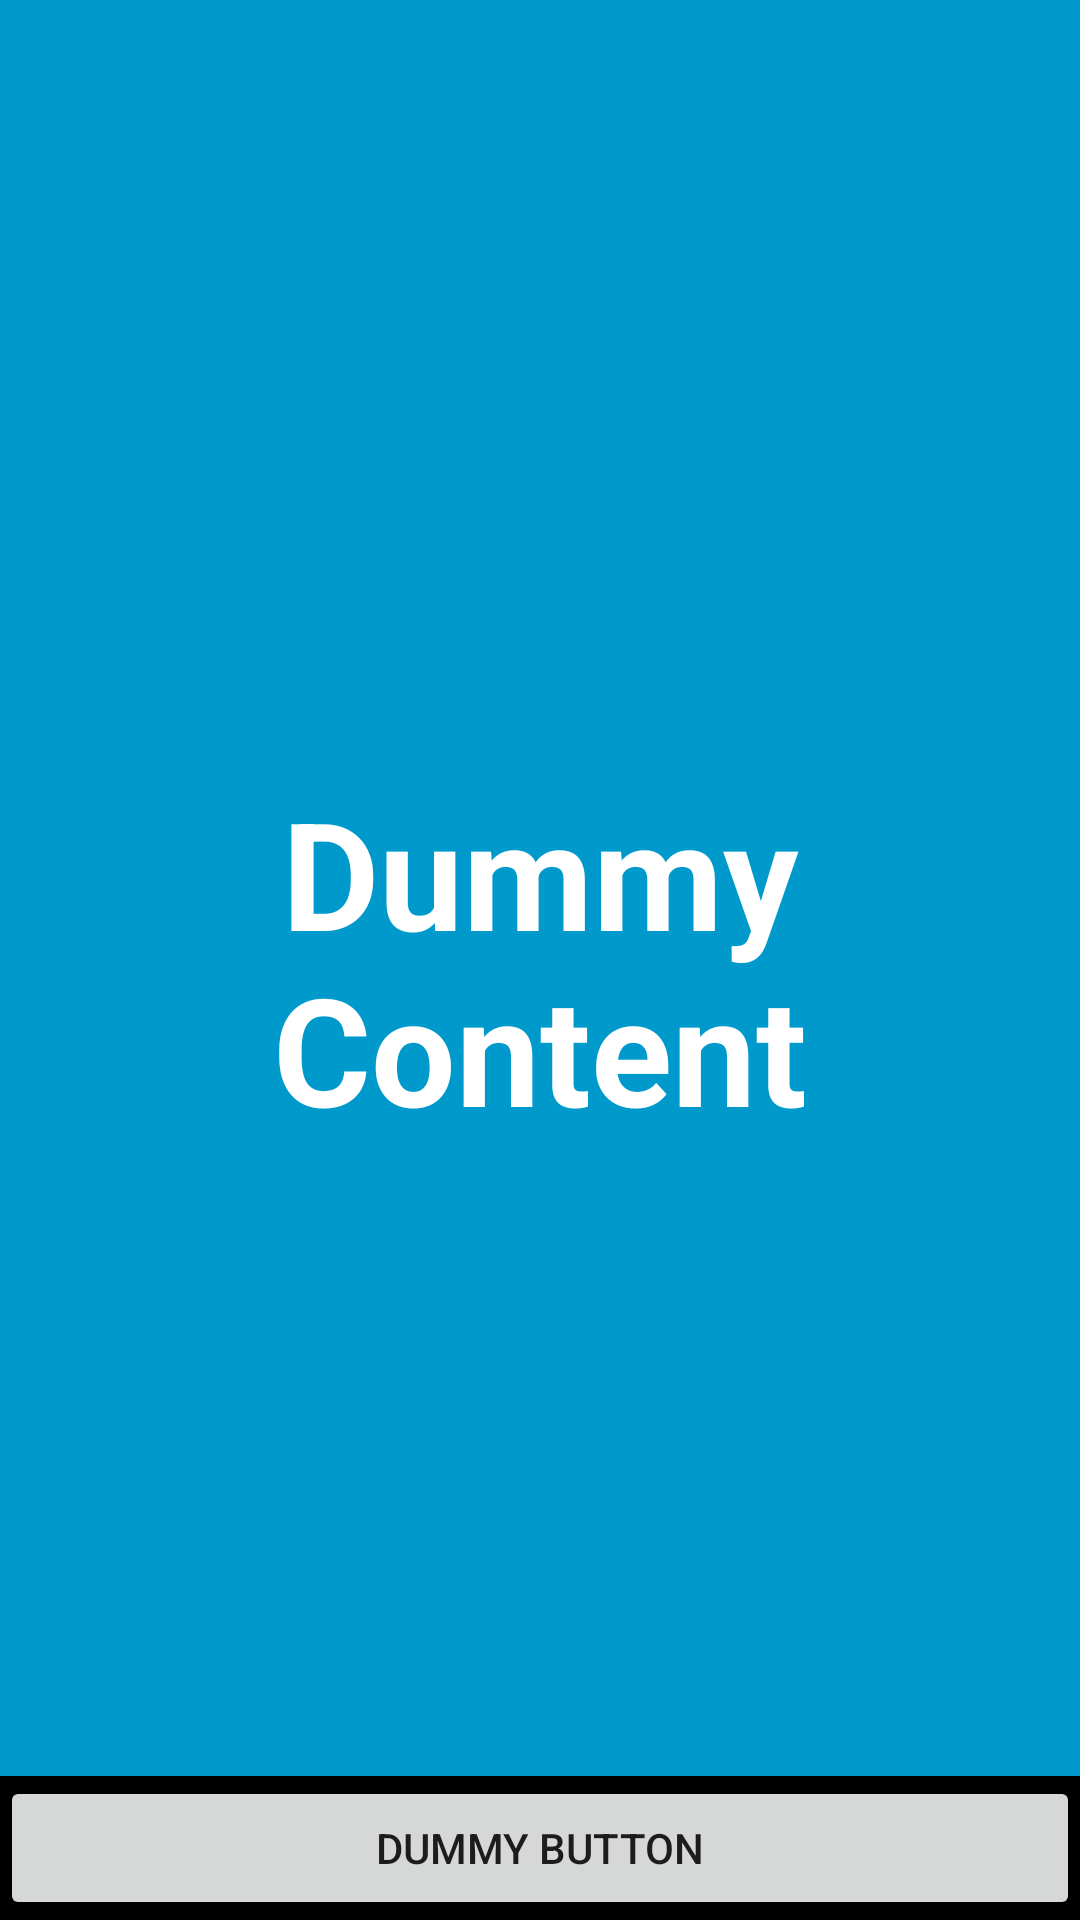

Produce the Android XML layout that renders to this screen, including the resource entries it uses.
<!-- AndroidManifest.xml: fallback theme Theme.MaterialComponents.DayNight.NoActionBar -->
<!-- res/layout/activity_fullscreen.xml -->
<FrameLayout xmlns:android="http://schemas.android.com/apk/res/android"
    xmlns:tools="http://schemas.android.com/tools"
    android:layout_width="match_parent"
    android:layout_height="match_parent"
    android:background="#0099cc"
   >

    

    <TextView
        android:id="@+id/fullscreen_content"
        android:layout_width="match_parent"
        android:layout_height="match_parent"
        android:gravity="center"
        android:keepScreenOn="true"
        android:text="Dummy Content"
        android:textColor="@android:color/white"
        android:textSize="50sp"
        android:textStyle="bold" />

    

    <FrameLayout
        android:layout_width="match_parent"
        android:layout_height="match_parent"
        android:fitsSystemWindows="true" >

        <LinearLayout
            android:id="@+id/fullscreen_content_controls"

            android:layout_width="match_parent"
            android:layout_height="wrap_content"
            android:layout_gravity="bottom|center_horizontal"
            android:background="@android:color/black"
            android:orientation="horizontal"
            tools:ignore="UselessParent" >

            <Button
                android:id="@+id/dummy_button"

                android:layout_width="0dp"
                android:layout_height="wrap_content"
                android:layout_weight="1"
                android:text="Dummy Button" />
        </LinearLayout>
    </FrameLayout>

</FrameLayout>
<!-- resources referenced by this layout -->
<resources>

</resources>
